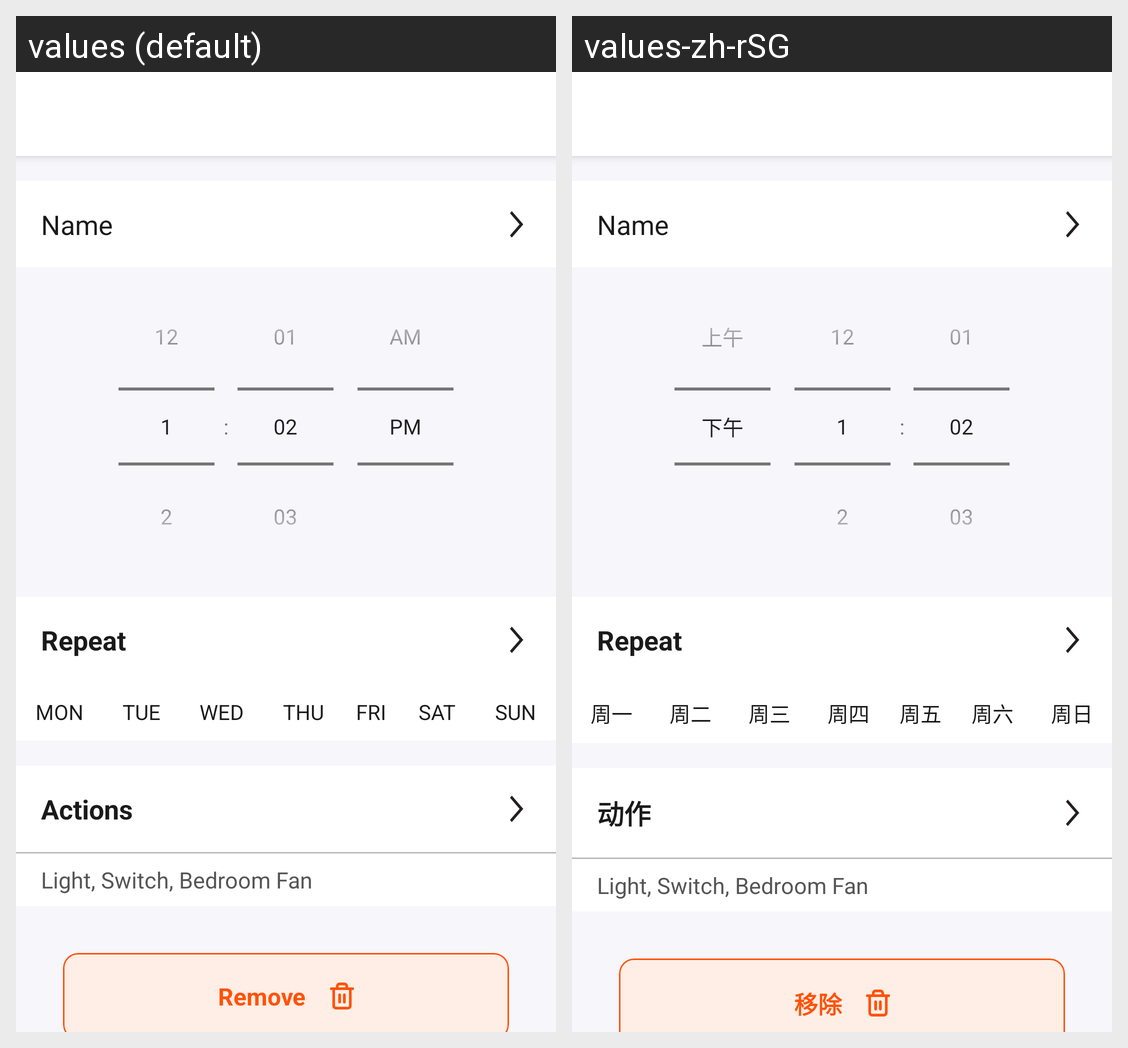

Strings drawn on this Android screen and how each of the app's shown locales translates them:
Android screen res/layout/activity_schedule_detail.xml rendered under 2 locales, left to right: values (default), values-zh-rSG. Device: Nexus 5 (rendered at 1080×1920; each locale shown at half size, 540×960, under a caption strip naming it); theme AppTheme.NoActionBar.
Strings drawn on this screen, with the default value and each locale's value (text and hints the layout hard-codes, and strings that could not be matched under every locale, appear in the picture but are not listed):

day_1
  values: MON
  values-zh-rSG: 周一

day_2
  values: TUE
  values-zh-rSG: 周二

day_3
  values: WED
  values-zh-rSG: 周三

day_4
  values: THU
  values-zh-rSG: 周四

day_5
  values: FRI
  values-zh-rSG: 周五

day_6
  values: SAT
  values-zh-rSG: 周六

day_7
  values: SUN
  values-zh-rSG: 周日

actions
  values: Actions
  values-zh-rSG: 动作

btn_remove
  values: Remove
  values-zh-rSG: 移除
